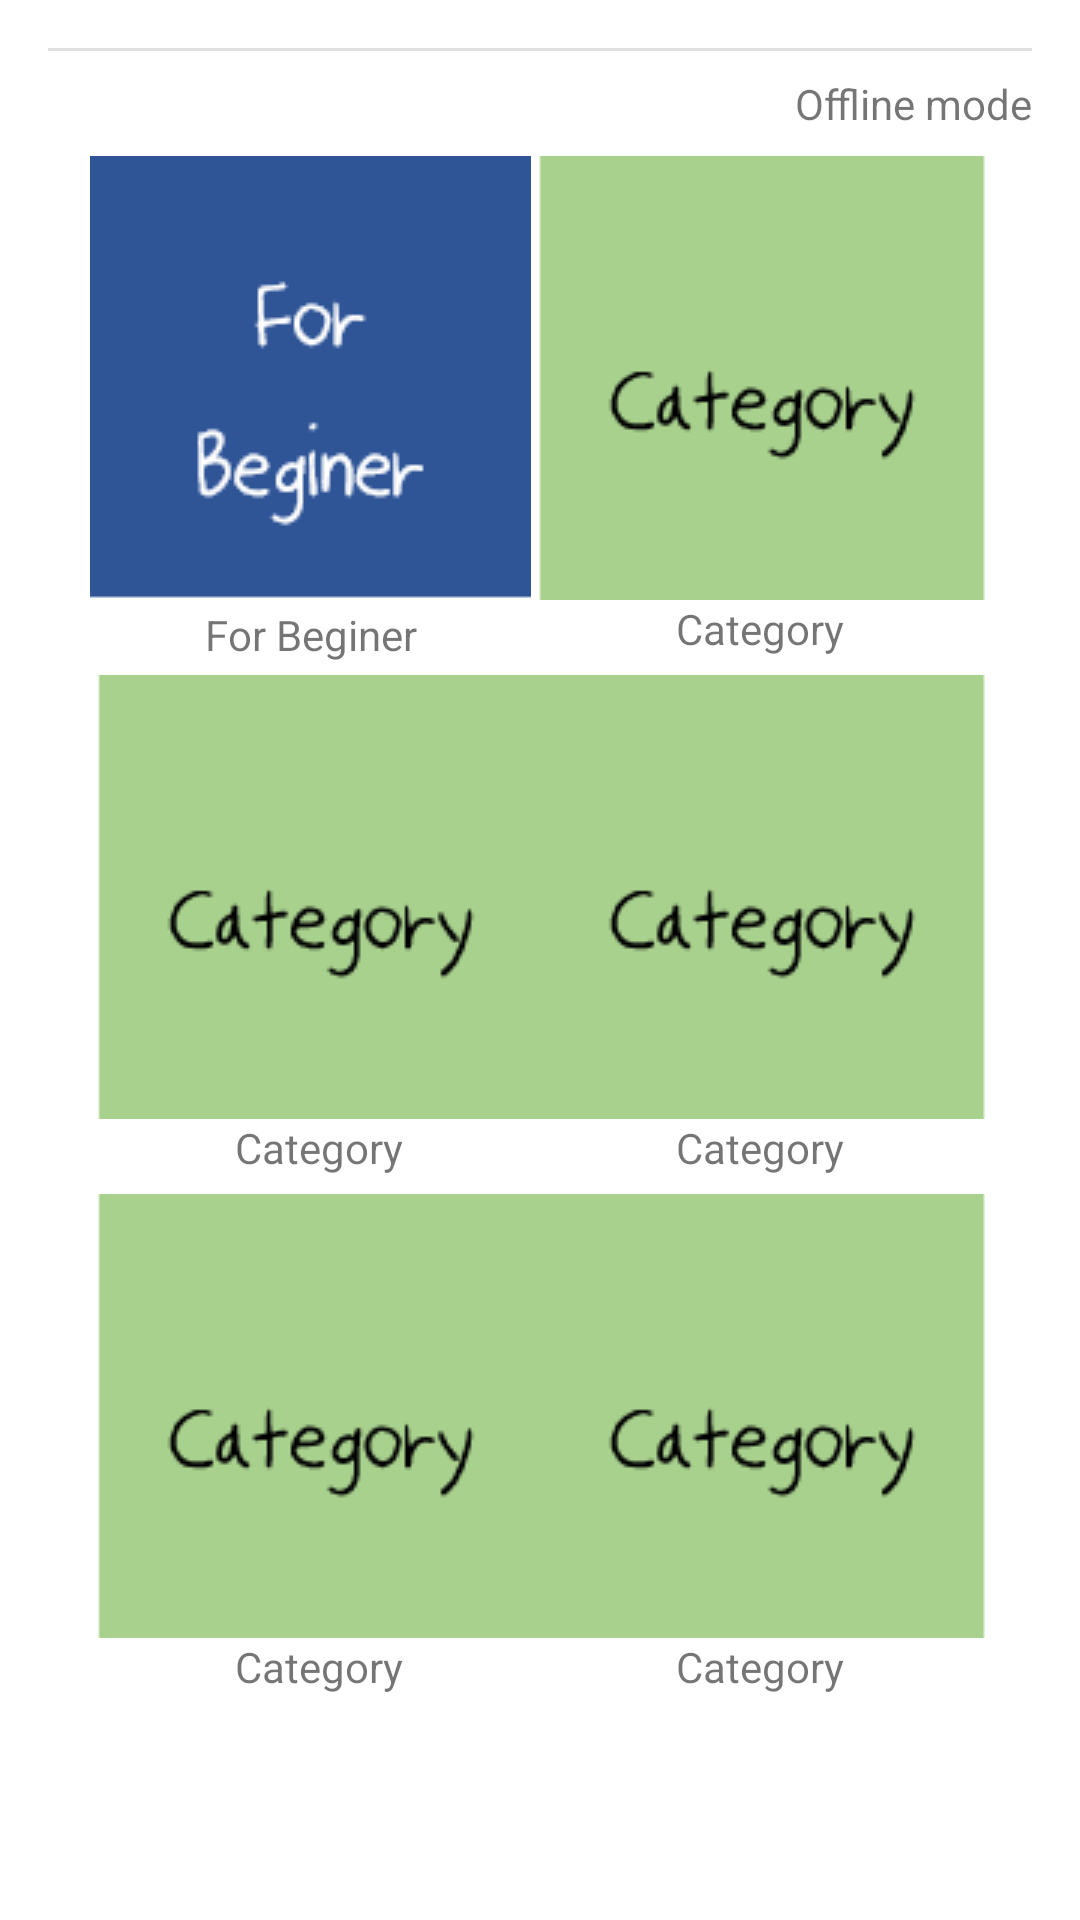

Reconstruct the res/layout file that produces this screen, plus the resources it refers to.
<!-- AndroidManifest.xml: application theme Theme.HiGNU -->
<!-- res/layout/activity_off_main.xml -->
<?xml version="1.0" encoding="utf-8"?>
<android.support.constraint.ConstraintLayout
    xmlns:android="http://schemas.android.com/apk/res/android"
    xmlns:app="http://schemas.android.com/apk/res-auto"
    xmlns:tools="http://schemas.android.com/tools"
    android:layout_width="match_parent"
    android:layout_height="match_parent"
    android:background="@color/white"
    tools:context=".OffMain">

    <ImageButton
        android:id="@+id/imageButton"
        android:layout_width="wrap_content"
        android:layout_height="wrap_content"
        android:layout_marginTop="8dp"
        android:background="#00FFFFFF"
        android:tint="#000000"
        app:layout_constraintEnd_toEndOf="parent"
        app:layout_constraintStart_toStartOf="parent"
        app:layout_constraintTop_toTopOf="parent"
        app:srcCompat="@drawable/ic_baseline_favorite_24" />

    <View
        android:id="@+id/divider2"
        android:layout_width="0dp"
        android:layout_height="1dp"
        android:layout_marginStart="16dp"
        android:layout_marginTop="8dp"
        android:background="?android:attr/listDivider"
        app:layout_constraintEnd_toEndOf="@+id/tv_off"
        app:layout_constraintStart_toStartOf="parent"
        app:layout_constraintTop_toBottomOf="@+id/imageButton" />

    <TextView
        android:id="@+id/tv_off"
        android:layout_width="wrap_content"
        android:layout_height="wrap_content"
        android:layout_marginTop="8dp"
        android:layout_marginEnd="16dp"
        android:text="Offline mode"
        app:layout_constraintEnd_toEndOf="parent"
        app:layout_constraintTop_toBottomOf="@+id/divider2" />

    <ImageView
        android:id="@+id/off_cate1"
        android:layout_width="wrap_content"
        android:layout_height="wrap_content"
        android:layout_marginStart="30dp"
        app:layout_constraintStart_toStartOf="parent"
        app:layout_constraintTop_toTopOf="@+id/off_cate2"
        android:src="@drawable/off_cate1" />

    <ImageView
        android:id="@+id/off_cate2"
        android:layout_width="wrap_content"
        android:layout_height="wrap_content"
        android:layout_marginTop="8dp"
        android:layout_marginEnd="30dp"
        app:layout_constraintEnd_toEndOf="parent"
        app:layout_constraintTop_toBottomOf="@+id/tv_off"
        android:src="@drawable/off_cate2" />

    <ImageView
        android:id="@+id/off_cate3"
        android:layout_width="wrap_content"
        android:layout_height="wrap_content"
        app:layout_constraintStart_toStartOf="@+id/off_cate1"
        app:layout_constraintTop_toTopOf="@+id/off_cate4"
        android:src="@drawable/off_cate2" />

    <ImageView
        android:id="@+id/off_cate4"
        android:layout_width="wrap_content"
        android:layout_height="wrap_content"
        android:layout_marginTop="25dp"
        app:layout_constraintEnd_toEndOf="@+id/off_cate2"
        app:layout_constraintTop_toBottomOf="@+id/off_cate2"
        android:src="@drawable/off_cate2" />

    <ImageView
        android:id="@+id/off_cate5"
        android:layout_width="wrap_content"
        android:layout_height="wrap_content"
        app:layout_constraintStart_toStartOf="@+id/off_cate3"
        app:layout_constraintTop_toTopOf="@+id/off_cate6"
        android:src="@drawable/off_cate2" />

    <ImageView
        android:id="@+id/off_cate6"
        android:layout_width="wrap_content"
        android:layout_height="wrap_content"
        android:layout_marginTop="25dp"
        app:layout_constraintEnd_toEndOf="@+id/off_cate4"
        app:layout_constraintTop_toBottomOf="@+id/off_cate4"
        android:src="@drawable/off_cate2" />

    <TextView
        android:id="@+id/tv_off_cate1"
        android:layout_width="wrap_content"
        android:layout_height="wrap_content"
        android:text="For Beginer"
        app:layout_constraintEnd_toEndOf="@+id/off_cate1"
        app:layout_constraintStart_toStartOf="@+id/off_cate1"
        app:layout_constraintTop_toBottomOf="@+id/off_cate1" />

    <TextView
        android:id="@+id/tv_off_cate2"
        android:layout_width="wrap_content"
        android:layout_height="wrap_content"
        android:text="Category"
        app:layout_constraintEnd_toEndOf="@+id/off_cate2"
        app:layout_constraintStart_toStartOf="@+id/off_cate2"
        app:layout_constraintTop_toBottomOf="@+id/off_cate2" />

    <TextView
        android:id="@+id/tv_off_cate3"
        android:layout_width="wrap_content"
        android:layout_height="wrap_content"
        android:text="Category"
        app:layout_constraintEnd_toEndOf="@+id/off_cate3"
        app:layout_constraintStart_toStartOf="@+id/off_cate3"
        app:layout_constraintTop_toBottomOf="@+id/off_cate3" />

    <TextView
        android:id="@+id/tv_off_cate4"
        android:layout_width="wrap_content"
        android:layout_height="wrap_content"
        android:text="Category"
        app:layout_constraintEnd_toEndOf="@+id/off_cate4"
        app:layout_constraintStart_toStartOf="@+id/off_cate4"
        app:layout_constraintTop_toBottomOf="@+id/off_cate4" />

    <TextView
        android:id="@+id/tv_off_cate5"
        android:layout_width="wrap_content"
        android:layout_height="wrap_content"
        android:text="Category"
        app:layout_constraintEnd_toEndOf="@+id/off_cate5"
        app:layout_constraintStart_toStartOf="@+id/off_cate5"
        app:layout_constraintTop_toBottomOf="@+id/off_cate5" />

    <TextView
        android:id="@+id/tv_off_cate6"
        android:layout_width="wrap_content"
        android:layout_height="wrap_content"
        android:text="Category"
        app:layout_constraintEnd_toEndOf="@+id/off_cate6"
        app:layout_constraintStart_toStartOf="@+id/off_cate6"
        app:layout_constraintTop_toBottomOf="@+id/off_cate6" />

</android.support.constraint.ConstraintLayout>
<!-- resources referenced by this layout -->
<resources>
  <color name="white">#FFFFFFFF</color>
  <!-- drawable off_cate1: png bitmap (drawable, 1617 bytes) -->
  <!-- drawable off_cate2: png bitmap (drawable, 1426 bytes) -->
  <style name="Theme.HiGNU" parent="Theme.AppCompat.Light.DarkActionBar">
          
          <item name="colorPrimary">@color/gnu_blue</item>
          <item name="colorPrimaryDark">@color/gnu_dark</item>
          <item name="colorAccent">@color/gnu_gold</item>
          
      </style>
  <color name="gnu_blue">#0098D8</color>
  <color name="gnu_dark">#485157</color>
  <color name="gnu_gold">#BDAE80</color>
</resources>
